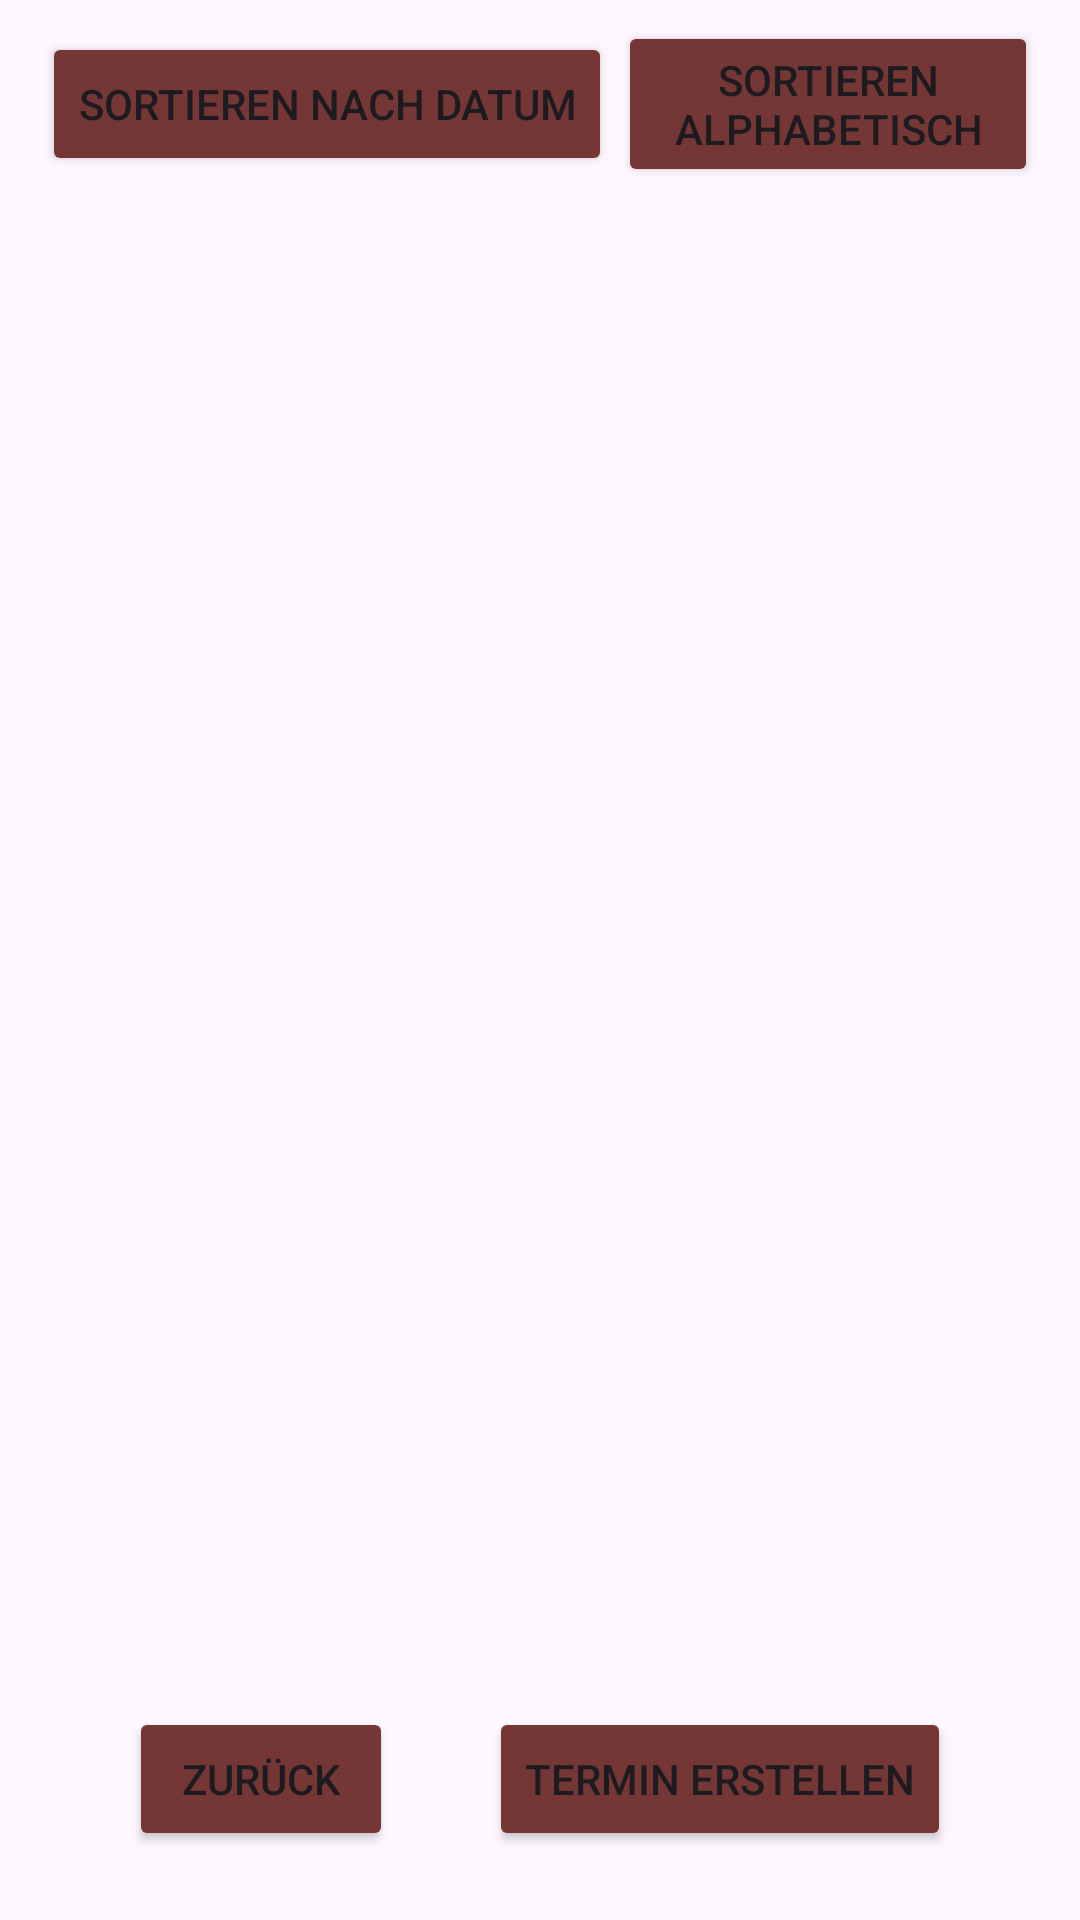

Reconstruct the res/layout file that produces this screen, plus the resources it refers to.
<!-- AndroidManifest.xml: application theme Theme.FamilyFlow -->
<!-- res/layout/activity_termin_uebersicht.xml -->
<androidx.constraintlayout.widget.ConstraintLayout
    xmlns:android="http://schemas.android.com/apk/res/android"
    xmlns:app="http://schemas.android.com/apk/res-auto"
    xmlns:tools="http://schemas.android.com/tools"
    android:layout_width="match_parent"
    android:layout_height="match_parent">

    
    <LinearLayout
        android:id="@+id/topNavigation"
        style="?android:attr/buttonBarButtonStyle"
        android:layout_width="match_parent"
        android:layout_height="wrap_content"
        android:orientation="horizontal"
        android:gravity="center"
        android:layout_marginEnd="1dp"
        android:layout_marginStart="1dp"
        android:layout_marginBottom="1dp"
        app:layout_constraintTop_toTopOf="parent"
        app:layout_constraintStart_toStartOf="parent"
        app:layout_constraintEnd_toEndOf="parent">

        
        <Button
            android:id="@+id/buttonSortiereDatum"
            android:layout_width="wrap_content"
            android:layout_height="wrap_content"
            android:text="@string/sortieren_nach_datum"
            android:backgroundTint="@color/brown1"
            app:layout_constraintTop_toBottomOf="@id/button_neue_aufgabe"
            app:layout_constraintStart_toStartOf="parent"
            app:layout_constraintEnd_toEndOf="parent"
            android:layout_margin="1dp" />

        
        <Button
            android:id="@+id/buttonSortiereAlphabetisch"
            android:layout_width="wrap_content"
            android:layout_height="wrap_content"
            android:text="@string/sortieren_alphabetisch"
            android:backgroundTint="@color/brown1"
            app:layout_constraintTop_toBottomOf="@id/buttonSortiereDatum"
            app:layout_constraintStart_toStartOf="parent"
            app:layout_constraintEnd_toEndOf="parent"
            android:layout_margin="1dp" />

    </LinearLayout>

    
    <ListView
        android:id="@+id/listViewTermine"
        android:layout_width="0dp"
        android:layout_height="0dp"
        app:layout_constraintTop_toBottomOf="@id/topNavigation"
        app:layout_constraintStart_toStartOf="parent"
        app:layout_constraintEnd_toEndOf="parent"
        app:layout_constraintBottom_toTopOf="@id/bottomNavigation"
        android:padding="8dp" />

    
    <LinearLayout
        android:id="@+id/bottomNavigation"
        style="?android:attr/buttonBarButtonStyle"
        android:layout_width="match_parent"
        android:layout_height="wrap_content"
        android:orientation="horizontal"
        android:gravity="center"
        android:layout_marginEnd="1dp"
        android:layout_marginStart="1dp"
        android:layout_marginBottom="1dp"
        app:layout_constraintBottom_toBottomOf="parent"
        app:layout_constraintStart_toStartOf="parent"
        app:layout_constraintEnd_toEndOf="parent">

        
        <Button
            android:id="@+id/buttonZurueckPinnwand"
            android:layout_width="wrap_content"
            android:layout_height="wrap_content"
            android:text="@string/zurueckPinnwand"
            app:layout_constraintStart_toStartOf="parent"
            app:layout_constraintTop_toTopOf="parent"
            android:backgroundTint="@color/brown1"
            android:layout_margin="16dp" />

        
        <Button
            android:id="@+id/button_neuer_termin"
            android:layout_width="wrap_content"
            android:layout_height="wrap_content"
            android:text="@string/terminErstellen"
            android:backgroundTint="@color/brown1"
            app:layout_constraintStart_toStartOf="parent"
            app:layout_constraintEnd_toEndOf="parent"
            app:layout_constraintBottom_toBottomOf="parent"
            android:layout_margin="16dp" />
    </LinearLayout>

</androidx.constraintlayout.widget.ConstraintLayout>
<!-- resources referenced by this layout -->
<resources>
  <color name="brown1">#753636</color>
  <string name="sortieren_alphabetisch">Sortieren alphabetisch</string>
  <string name="sortieren_nach_datum">Sortieren nach Datum</string>
  <string name="terminErstellen">Termin erstellen</string>
  <string name="zurueckPinnwand">Zurück</string>
  <style name="Theme.FamilyFlow" parent="Theme.Material3.Light.NoActionBar">
          
          <item name="colorPrimary">@color/purple_500</item>
          <item name="colorPrimaryVariant">@color/brown1</item>
          <item name="colorSecondary">@color/teal_200</item>
          <item name="colorOnPrimary">@color/white</item>
      </style>
  <color name="purple_500">#6200EE</color>
  <color name="teal_200">#03DAC5</color>
  <color name="white">#FFFFFF</color>
</resources>
